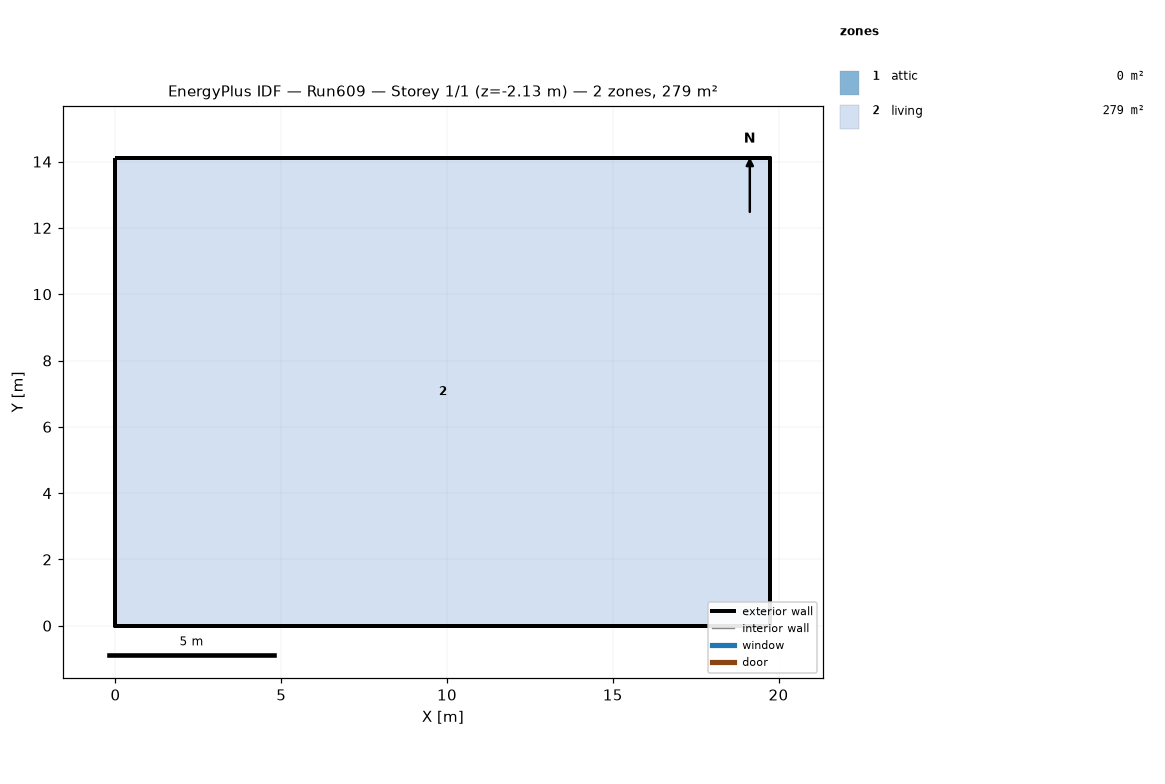
=== STOREY PLAN SPEC (per zone: floor XY polygon, exterior-wall plan segments, windows/doors) ===
zone 1: attic  (0.0 m²)
  exterior wall: (19.75, 0.00) – (19.75, 14.11) – (19.75, 7.05)  [21.2 m]
  exterior wall: (0.00, 14.11) – (0.00, 0.00) – (0.00, 7.05)  [21.2 m]
zone 2: living  (278.7 m²)
  floor: (0.00, 0.00) (0.00, 14.11) (19.75, 14.11) (19.75, 0.00)
  exterior wall: (0.00, 0.00) – (19.75, 0.00)  [19.8 m] x2 surfaces
  exterior wall: (19.75, 0.00) – (19.75, 14.11)  [14.1 m] x2 surfaces
  exterior wall: (19.75, 14.11) – (0.00, 14.11)  [19.8 m] x2 surfaces
  exterior wall: (0.00, 14.11) – (0.00, 0.00)  [14.1 m] x2 surfaces
  interior walls: 4

=== DERIVED (storey summary) ===
Building: Run609
Storey: 1 of 1  (floor level z = -2.13 m)
Storey gross floor area: 278.7 m²
Zones on this storey: 2
  - attic: floor 0.0 m²; exterior wall 42.3 m (19.4 m²); WWR 0.0%
  - living: floor 278.7 m²; exterior wall 67.7 m (516.1 m²); WWR 0.0%
Zone adjacency: (none detected)